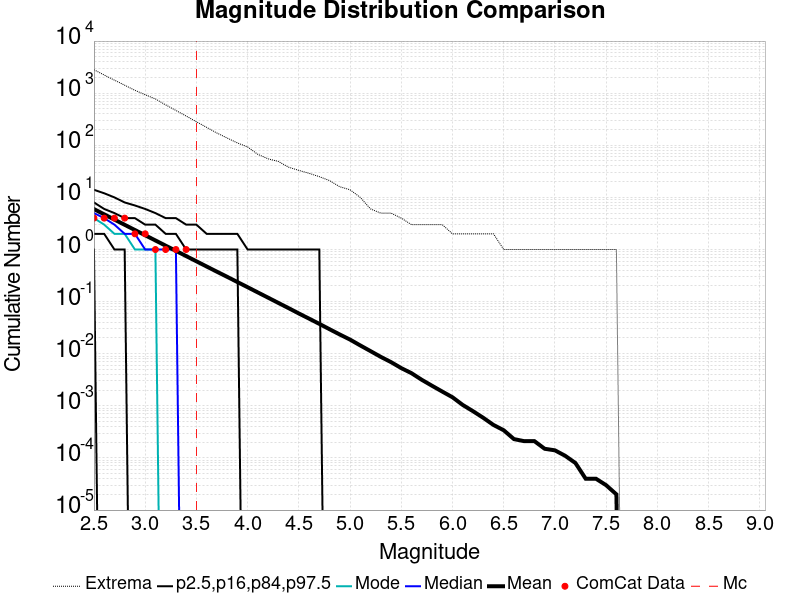

The file beside this chart, header and first rows:
Magnitude, ComCat Data, Simulation Mean, Simulation Median, Simulation Mode, Simulation Minimum, Simulation Maximum, 2.5 %-ile, 16 %-ile, 84 %-ile, 97.5 %-ile
2.5, 4.0, 5.963, 5.0, 4.0, 0.0, 2814, 1.0, 2.0, 8.0, 14.0
2.6, 4.0, 4.731, 4.0, 3.0, 0.0, 2232, 0.0, 2.0, 6.0, 12.0
2.7, 4.0, 3.755, 3.0, 2.0, 0.0, 1778, 0.0, 1.0, 5.0, 10.0
2.8, 4.0, 2.98, 2.0, 2.0, 0.0, 1423, 0.0, 1.0, 4.0, 8.0
2.9, 2.0, 2.366, 2.0, 1.0, 0.0, 1135, 0.0, 0.0, 4.0, 7.0
3.0, 2.0, 1.879, 1.0, 1.0, 0.0, 934.0, 0.0, 0.0, 3.0, 6.0
3.1, 1.0, 1.493, 1.0, 1.0, 0.0, 775.0, 0.0, 0.0, 3.0, 5.0
3.2, 1.0, 1.185, 1.0, 0.0, 0.0, 597.0, 0.0, 0.0, 2.0, 4.0
3.3, 1.0, 0.9431, 1.0, 0.0, 0.0, 466.0, 0.0, 0.0, 2.0, 4.0
3.4, 1.0, 0.7482, 0.0, 0.0, 0.0, 364.0, 0.0, 0.0, 1.0, 3.0
3.5, 0.0, 0.5943, 0.0, 0.0, 0.0, 283.0, 0.0, 0.0, 1.0, 3.0
3.6, 0.0, 0.4722, 0.0, 0.0, 0.0, 221.0, 0.0, 0.0, 1.0, 2.0
3.7, 0.0, 0.3752, 0.0, 0.0, 0.0, 172.0, 0.0, 0.0, 1.0, 2.0
3.8, 0.0, 0.2992, 0.0, 0.0, 0.0, 138.0, 0.0, 0.0, 1.0, 2.0
3.9, 0.0, 0.2379, 0.0, 0.0, 0.0, 111.0, 0.0, 0.0, 1.0, 2.0
4.0, 0.0, 0.1891, 0.0, 0.0, 0.0, 93.0, 0.0, 0.0, 0.0, 1.0
4.1, 0.0, 0.1499, 0.0, 0.0, 0.0, 67.0, 0.0, 0.0, 0.0, 1.0
4.2, 0.0, 0.1191, 0.0, 0.0, 0.0, 55.0, 0.0, 0.0, 0.0, 1.0
4.3, 0.0, 0.09444, 0.0, 0.0, 0.0, 49.0, 0.0, 0.0, 0.0, 1.0
4.4, 0.0, 0.07501, 0.0, 0.0, 0.0, 38.0, 0.0, 0.0, 0.0, 1.0
4.5, 0.0, 0.05922, 0.0, 0.0, 0.0, 33.0, 0.0, 0.0, 0.0, 1.0
4.6, 0.0, 0.04715, 0.0, 0.0, 0.0, 29.0, 0.0, 0.0, 0.0, 1.0
4.7, 0.0, 0.03742, 0.0, 0.0, 0.0, 25.0, 0.0, 0.0, 0.0, 1.0
4.8, 0.0, 0.02953, 0.0, 0.0, 0.0, 21.0, 0.0, 0.0, 0.0, 0.0
4.9, 0.0, 0.02337, 0.0, 0.0, 0.0, 16.0, 0.0, 0.0, 0.0, 0.0
5.0, 0.0, 0.01867, 0.0, 0.0, 0.0, 14.0, 0.0, 0.0, 0.0, 0.0
5.1, 0.0, 0.01442, 0.0, 0.0, 0.0, 10.0, 0.0, 0.0, 0.0, 0.0
5.2, 0.0, 0.01122, 0.0, 0.0, 0.0, 6.0, 0.0, 0.0, 0.0, 0.0
5.3, 0.0, 0.00871, 0.0, 0.0, 0.0, 5.0, 0.0, 0.0, 0.0, 0.0
5.4, 0.0, 0.0069, 0.0, 0.0, 0.0, 5.0, 0.0, 0.0, 0.0, 0.0
5.5, 0.0, 0.0053, 0.0, 0.0, 0.0, 4.0, 0.0, 0.0, 0.0, 0.0
5.6, 0.0, 0.00423, 0.0, 0.0, 0.0, 3.0, 0.0, 0.0, 0.0, 0.0
5.7, 0.0, 0.00316, 0.0, 0.0, 0.0, 3.0, 0.0, 0.0, 0.0, 0.0
5.8, 0.0, 0.00243, 0.0, 0.0, 0.0, 3.0, 0.0, 0.0, 0.0, 0.0
5.9, 0.0, 0.00188, 0.0, 0.0, 0.0, 3.0, 0.0, 0.0, 0.0, 0.0
6.0, 0.0, 0.00146, 0.0, 0.0, 0.0, 2.0, 0.0, 0.0, 0.0, 0.0
6.1, 0.0, 0.00104, 0.0, 0.0, 0.0, 2.0, 0.0, 0.0, 0.0, 0.0
6.2, 0.0, 7.9E-4, 0.0, 0.0, 0.0, 2.0, 0.0, 0.0, 0.0, 0.0
6.3, 0.0, 5.9E-4, 0.0, 0.0, 0.0, 2.0, 0.0, 0.0, 0.0, 0.0
6.4, 0.0, 4.3E-4, 0.0, 0.0, 0.0, 2.0, 0.0, 0.0, 0.0, 0.0
6.5, 0.0, 3.4E-4, 0.0, 0.0, 0.0, 1.0, 0.0, 0.0, 0.0, 0.0
6.6, 0.0, 2.3E-4, 0.0, 0.0, 0.0, 1.0, 0.0, 0.0, 0.0, 0.0
6.7, 0.0, 2.1E-4, 0.0, 0.0, 0.0, 1.0, 0.0, 0.0, 0.0, 0.0
6.8, 0.0, 2.1E-4, 0.0, 0.0, 0.0, 1.0, 0.0, 0.0, 0.0, 0.0
6.9, 0.0, 1.5E-4, 0.0, 0.0, 0.0, 1.0, 0.0, 0.0, 0.0, 0.0
7.0, 0.0, 1.4E-4, 0.0, 0.0, 0.0, 1.0, 0.0, 0.0, 0.0, 0.0
7.1, 0.0, 1.1E-4, 0.0, 0.0, 0.0, 1.0, 0.0, 0.0, 0.0, 0.0
7.2, 0.0, 8.0E-5, 0.0, 0.0, 0.0, 1.0, 0.0, 0.0, 0.0, 0.0
7.3, 0.0, 4.0E-5, 0.0, 0.0, 0.0, 1.0, 0.0, 0.0, 0.0, 0.0
7.4, 0.0, 4.0E-5, 0.0, 0.0, 0.0, 1.0, 0.0, 0.0, 0.0, 0.0
7.5, 0.0, 3.0E-5, 0.0, 0.0, 0.0, 1.0, 0.0, 0.0, 0.0, 0.0
7.6, 0.0, 2.0E-5, 0.0, 0.0, 0.0, 1.0, 0.0, 0.0, 0.0, 0.0
7.7, 0.0, 0.0, 0.0, 0.0, 0.0, 0.0, 0.0, 0.0, 0.0, 0.0
7.8, 0.0, 0.0, 0.0, 0.0, 0.0, 0.0, 0.0, 0.0, 0.0, 0.0
7.9, 0.0, 0.0, 0.0, 0.0, 0.0, 0.0, 0.0, 0.0, 0.0, 0.0
8.0, 0.0, 0.0, 0.0, 0.0, 0.0, 0.0, 0.0, 0.0, 0.0, 0.0
8.1, 0.0, 0.0, 0.0, 0.0, 0.0, 0.0, 0.0, 0.0, 0.0, 0.0
8.2, 0.0, 0.0, 0.0, 0.0, 0.0, 0.0, 0.0, 0.0, 0.0, 0.0
8.3, 0.0, 0.0, 0.0, 0.0, 0.0, 0.0, 0.0, 0.0, 0.0, 0.0
8.4, 0.0, 0.0, 0.0, 0.0, 0.0, 0.0, 0.0, 0.0, 0.0, 0.0
... 6 more rows
